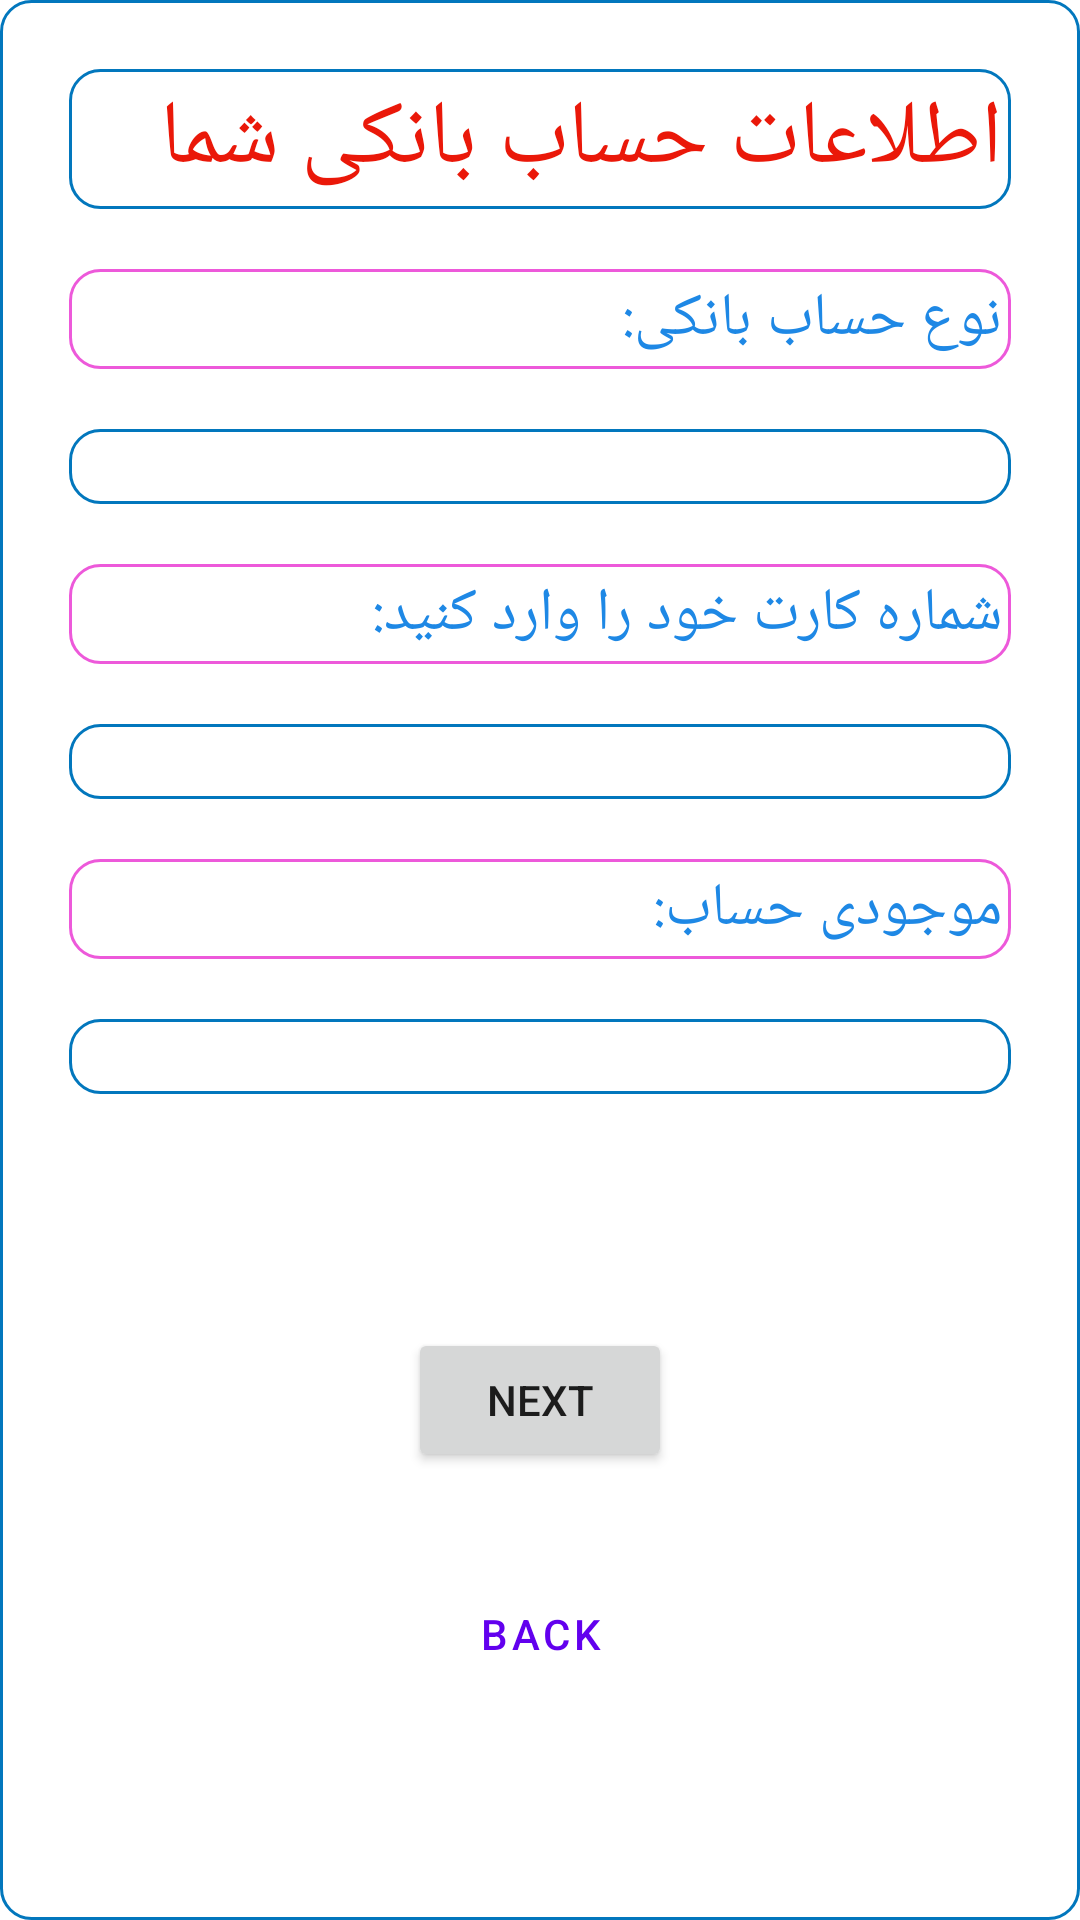

The Android layout XML behind this screen, and the referenced resources:
<!-- AndroidManifest.xml: application theme Theme.BankAccountManager -->
<!-- res/layout/fragment_show_account.xml -->
<?xml version="1.0" encoding="utf-8"?>
<ScrollView xmlns:android="http://schemas.android.com/apk/res/android"
    xmlns:tools="http://schemas.android.com/tools"
    android:layout_width="match_parent"
    android:layout_height="match_parent"
    xmlns:app="http://schemas.android.com/apk/res-auto"
    tools:context=".view.ShowAccountFragment"
    android:background="@drawable/blue_outline">

    <LinearLayout
        android:layout_width="match_parent"
        android:layout_height="match_parent"
        android:orientation="vertical"
        android:padding="10dp">
        <TextView
            android:layout_width="match_parent"
            android:layout_height="wrap_content"
            android:layout_margin="10dp"
            android:text="@string/yourBankInfo"
            android:textColor="@color/red"
            android:textSize="30sp"
            android:background="@drawable/blue_outline"
            />
        <TextView
            android:id="@+id/accountNumberTxv"
            android:layout_width="match_parent"
            android:layout_height="wrap_content"
            android:text="نوع حساب بانکی:"
            android:layout_margin="10dp"
            android:background="@drawable/pink_outline"
            style="@style/txvStyle"/>
        <TextView
            android:id="@+id/accountType"
            android:layout_width="match_parent"
            android:layout_height="wrap_content"
            android:layout_margin="10dp"
            android:background="@drawable/blue_outline"/>
        <TextView
            android:layout_width="match_parent"
            android:layout_height="wrap_content"
            android:layout_margin="10dp"
            android:text="@string/cardNumber"
            android:background="@drawable/pink_outline"
            style="@style/txvStyle"/>
        <TextView
            android:id="@+id/showCardNumber"
            android:layout_width="match_parent"
            android:layout_height="wrap_content"
            android:layout_margin="10dp"
            android:background="@drawable/blue_outline"/>
        <TextView
            android:layout_width="match_parent"
            android:layout_height="wrap_content"
            android:layout_margin="10dp"
            android:text="موجودی حساب:"
            android:background="@drawable/pink_outline"
            style="@style/txvStyle"/>
        <TextView
            android:id="@+id/showBalance"
            android:layout_width="match_parent"
            android:layout_height="wrap_content"
            android:layout_margin="10dp"
            android:background="@drawable/blue_outline"/>

        <TextView
            android:id="@+id/number"
            android:layout_width="wrap_content"
            android:layout_height="wrap_content"
            android:layout_gravity="center" />
        <TextView
            android:id="@+id/number1"
            android:layout_width="wrap_content"
            android:layout_height="wrap_content"
            android:layout_gravity="center" />
        <Button
            android:id="@+id/nextBtn"
            android:layout_width="wrap_content"
            android:layout_marginTop="30dp"
            android:text="@string/next"
            android:layout_height="wrap_content"
            android:layout_gravity="center"/>

        <Button
            android:id="@+id/backBtn"
            android:layout_width="wrap_content"
            android:layout_marginTop="30dp"
            android:text="@string/back"
            android:layout_height="wrap_content"
            android:layout_gravity="center"
            app:strokeWidth ="3dp"
            app:strokeColor="#673AB7"
            style="@style/Widget.MaterialComponents.Button.TextButton"/>


    </LinearLayout>
</ScrollView>
<!-- resources referenced by this layout -->
<resources>
  <color name="red">#EA1809</color>
  <!-- drawable blue_outline (drawable) -->
  <?xml version="1.0" encoding="utf-8"?>
  <shape xmlns:android="http://schemas.android.com/apk/res/android" android:shape="rectangle" >
      <stroke
          android:width="1dp"
          android:color="@color/blue" />
  
      
      
  
      <padding
          android:left="3dp"
          android:right="3dp"
          android:bottom="3dp"
          android:top="3dp" />
      <corners android:radius="10dp" />
  </shape>
  <!-- drawable pink_outline (drawable) -->
  <?xml version="1.0" encoding="utf-8"?>
  <shape xmlns:android="http://schemas.android.com/apk/res/android" android:shape="rectangle" >
      <stroke
          android:width="1dp"
          android:color="@color/pink" />
  
      
      
  
      <padding
          android:left="3dp"
          android:right="3dp"
          android:bottom="3dp"
          android:top="3dp" />
      <corners android:radius="10dp" />
  </shape>
  <string name="back">back</string>
  <string name="cardNumber">شماره کارت خود را وارد کنید:</string>
  <string name="next">next</string>
  <string name="yourBankInfo">اطلاعات حساب بانکی شما</string>
  <style name="txvStyle" parent="Theme.MaterialComponents.DayNight.DarkActionBar">
          <item name="android:textSize">20sp</item>
          <item name="android:textColor">#1E88E5</item>
  
      </style>
  <style name="Theme.BankAccountManager" parent="Theme.MaterialComponents.DayNight.DarkActionBar">
          
          <item name="colorPrimary">@color/purple_500</item>
          <item name="colorPrimaryVariant">@color/purple_700</item>
          <item name="colorOnPrimary">@color/white</item>
          
          <item name="colorSecondary">@color/teal_200</item>
          <item name="colorSecondaryVariant">@color/teal_700</item>
          <item name="colorOnSecondary">@color/black</item>
          
          <item name="android:statusBarColor" tools:targetApi="l">?attr/colorPrimaryVariant</item>
          
      </style>
  <color name="blue">#0277BD</color>
  <color name="pink">#ED59DA</color>
  <color name="purple_500">#FF6200EE</color>
  <color name="purple_700">#FF3700B3</color>
  <color name="white">#FFFFFFFF</color>
  <color name="teal_200">#FF03DAC5</color>
  <color name="teal_700">#FF018786</color>
  <color name="black">#FF000000</color>
</resources>
